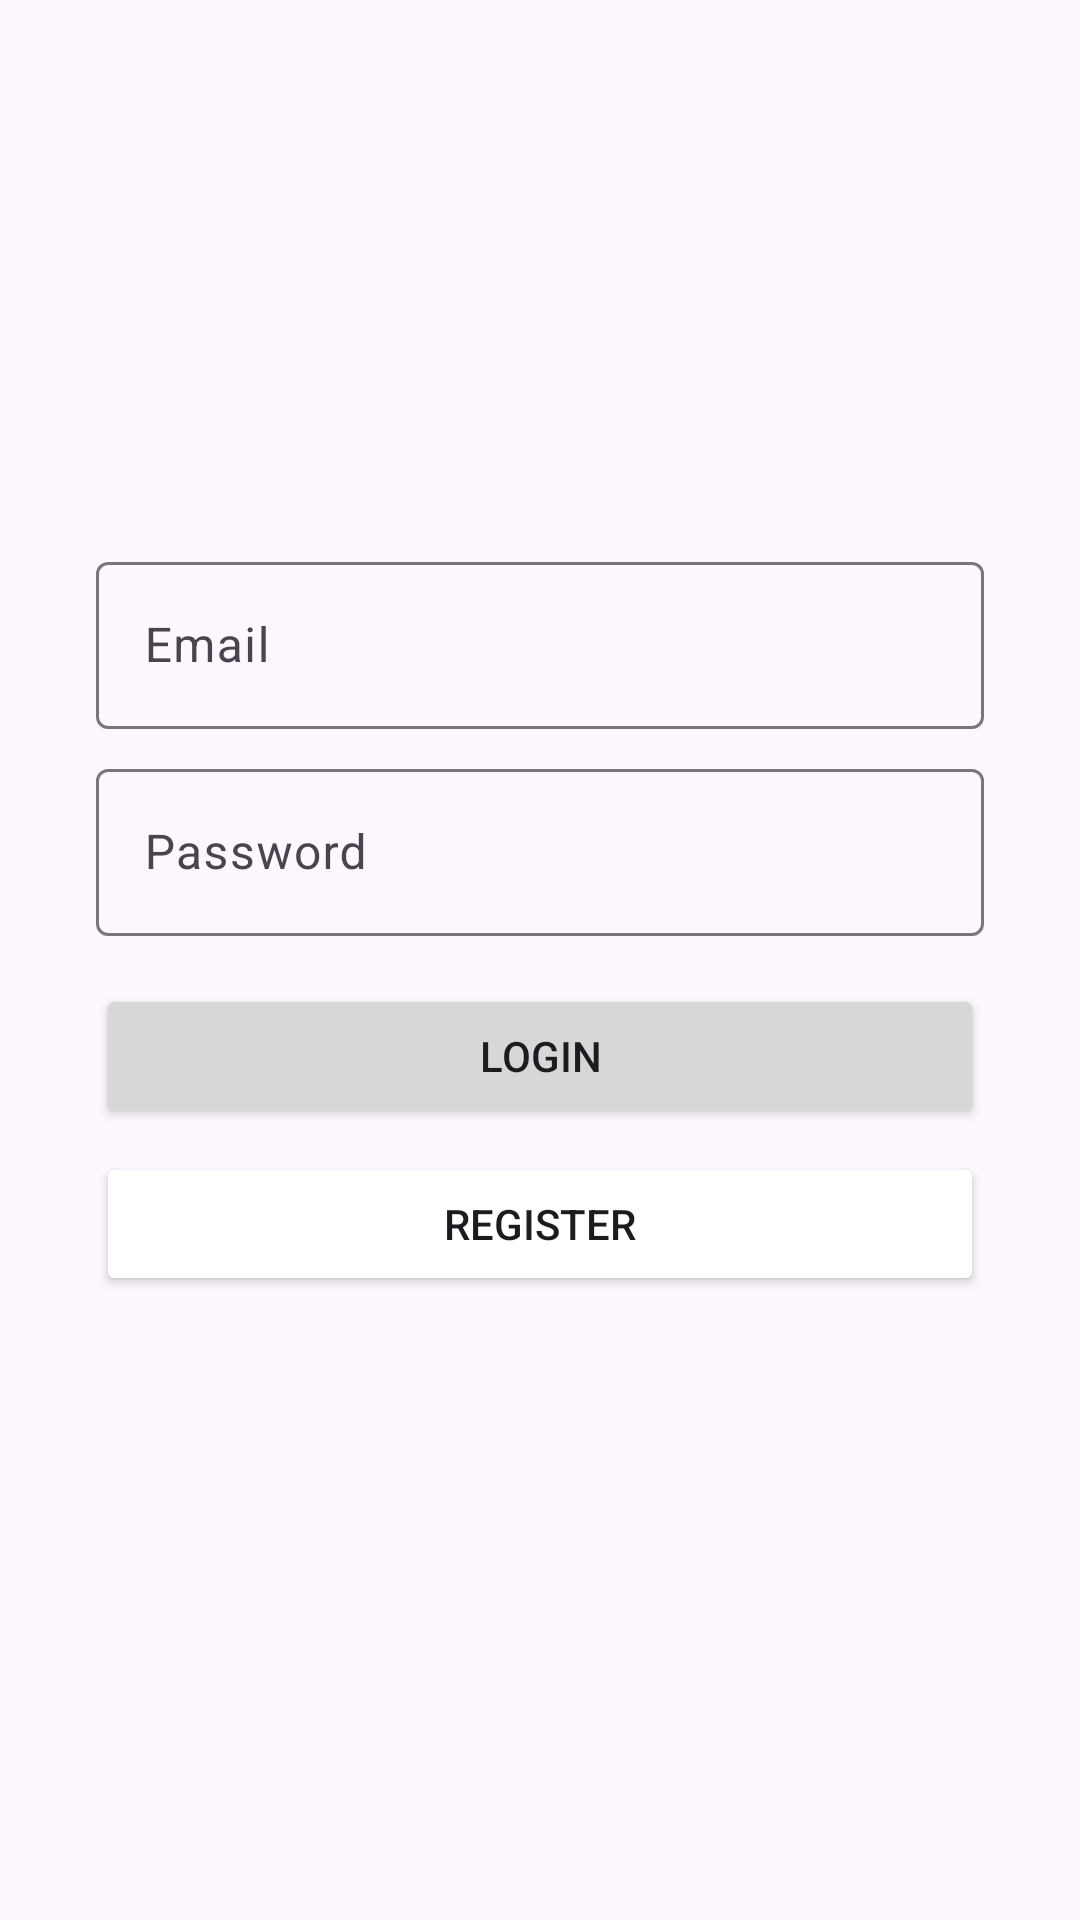

Android layout source for this screen:
<!-- AndroidManifest.xml: application theme Theme.TesDanaMon -->
<!-- res/layout/fragment_login.xml -->
<?xml version="1.0" encoding="utf-8"?>
<androidx.constraintlayout.widget.ConstraintLayout xmlns:android="http://schemas.android.com/apk/res/android"
    xmlns:app="http://schemas.android.com/apk/res-auto"
    xmlns:tools="http://schemas.android.com/tools"
    android:layout_width="match_parent"
    android:layout_height="match_parent"
    android:padding="24dp"
    tools:context=".presentation.login.LoginFragment">

    <com.google.android.material.textfield.TextInputLayout
        android:id="@+id/til_email"
        android:layout_width="0dp"
        android:layout_height="wrap_content"
        android:layout_marginLeft="8dp"
        android:layout_marginRight="8dp"
        android:layout_marginBottom="8dp"
        app:layout_constraintBottom_toTopOf="@+id/tile_password"
        app:layout_constraintLeft_toLeftOf="parent"
        app:layout_constraintRight_toRightOf="parent">

        <com.google.android.material.textfield.TextInputEditText
            android:id="@+id/tie_email"
            android:layout_width="match_parent"
            android:layout_height="wrap_content"
            android:hint="@string/email"
            android:inputType="textEmailAddress" />

    </com.google.android.material.textfield.TextInputLayout>

    <com.google.android.material.textfield.TextInputLayout
        android:id="@+id/tile_password"
        android:layout_width="0dp"
        android:layout_height="wrap_content"
        android:layout_marginLeft="8dp"
        android:layout_marginRight="8dp"
        android:layout_marginBottom="8dp"
        app:layout_constraintBottom_toTopOf="@+id/guideline"
        app:layout_constraintLeft_toLeftOf="parent"
        app:layout_constraintRight_toRightOf="parent">

        <com.google.android.material.textfield.TextInputEditText
            android:id="@+id/tie_password"
            android:layout_width="match_parent"
            android:layout_height="wrap_content"
            android:hint="@string/password"
            android:inputType="textPassword" />

    </com.google.android.material.textfield.TextInputLayout>

    <Button
        android:id="@+id/btn_login"
        android:layout_width="0dp"
        android:layout_height="wrap_content"
        android:layout_marginLeft="8dp"
        android:layout_marginTop="8dp"
        android:layout_marginRight="8dp"
        android:text="@string/login"
        app:layout_constraintLeft_toLeftOf="parent"
        app:layout_constraintRight_toRightOf="parent"
        app:layout_constraintTop_toTopOf="@+id/guideline" />

    <Button
        android:id="@+id/btn_register"
        android:layout_width="0dp"
        android:layout_height="wrap_content"
        android:backgroundTint="@color/gray"
        android:layout_marginLeft="8dp"
        android:layout_marginTop="8dp"
        android:layout_marginRight="8dp"
        android:text="@string/register"
        app:layout_constraintLeft_toLeftOf="parent"
        app:layout_constraintRight_toRightOf="parent"
        app:layout_constraintTop_toBottomOf="@+id/btn_login" />

    <androidx.constraintlayout.widget.Guideline
        android:id="@+id/guideline"
        android:layout_width="wrap_content"
        android:layout_height="wrap_content"
        android:orientation="horizontal"
        app:layout_constraintGuide_percent="0.5" />


</androidx.constraintlayout.widget.ConstraintLayout>
<!-- resources referenced by this layout -->
<resources>
  <string name="email">Email</string>
  <string name="login">Login</string>
  <string name="password">Password</string>
  <string name="register">Register</string>
  <style name="Theme.TesDanaMon" parent="Base.Theme.TesDanaMon" />
  <style name="Base.Theme.TesDanaMon" parent="Theme.Material3.DayNight.NoActionBar">
          
          
      </style>
</resources>
